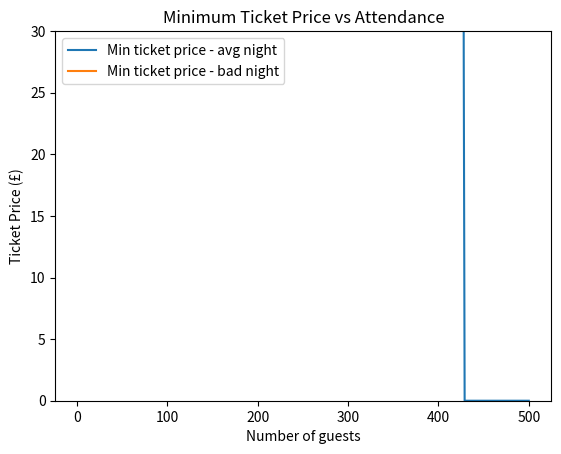

Source code (Python):
import numpy as np
import matplotlib.pyplot as plt 
from matplotlib.widgets import Slider

MAX_GUESTS = 500 
MIN_BAR_SPEND = 6000
VENUE_COST = 1500

## guest variables
acc_guests = np.arange(1, 501) 
min_spend_pp = (MIN_BAR_SPEND / acc_guests)

## drink variables 
## three groups
## non drinkers, averae drinkers, heavy drinkers 
## bell curve for distribution is most realistic. 
## 2 non drinkers, 6 average drinkers, 2 heavy drinkers. 
## £6 for beer, £8 for cocktail avg drink = £7 
## realistic average spend = (6*14 + 2*28)/10 = £14 per person
## now assuming 4 non drinkers, 2 light drinking, 1 average / heavy for the night
## bad case average spend = (5*6 + 1*12)/10 = £4.2 floor

## drink variables 
AVG_SPEND_PP = 14
FLOOR_SPEND_PP = 4.20

## we hit floor at above max attendance (VERY BAD)
## we hit avg around 450ish 

def exposure(min_bar_spend, avg_spend_pp, acc_guests):
    exposure = np.maximum(0, min_bar_spend - (avg_spend_pp * acc_guests))
    return exposure

tab_cost_avgnight = exposure(MIN_BAR_SPEND, AVG_SPEND_PP, acc_guests)
tab_cost_badnight = exposure(MIN_BAR_SPEND, FLOOR_SPEND_PP, acc_guests)

## min ticket price is set to make exposure == 0, we could adjust so there is some exposure just set to a controllable amount. 
min_ticket_price_avgnight = (tab_cost_avgnight * VENUE_COST) / acc_guests
min_ticket_price_badnight = (tab_cost_badnight * VENUE_COST) / acc_guests

## plot via matplotlib. 
fig, ax = plt.subplots()

ax.plot(acc_guests, min_ticket_price_avgnight, label='Min ticket price - avg night')
ax.plot(acc_guests, min_ticket_price_badnight, label='Min ticket price - bad night')

ax.set_xlabel('Number of guests')
ax.set_ylabel('Ticket Price (£)')
ax.set_title('Minimum Ticket Price vs Attendance')
ax.legend()

ax.set_ylim(0,30)

plt.show()
